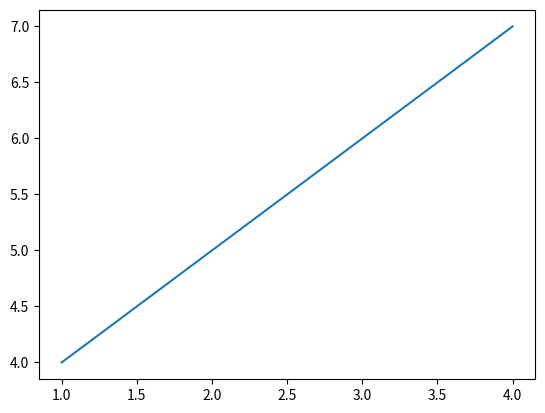

Write Python code to recreate this figure.
import matplotlib.pyplot as plt
x=[1,2,3,4]
y=[4,5,6,7]
plt.plot(x,y)
plt.show()

